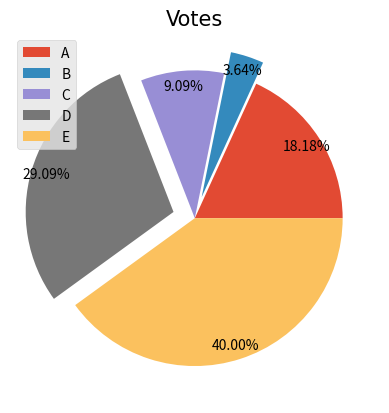

Recreate this plot in Python. (Note: this script raises an exception after producing the figure.)
import numpy as np
import matplotlib.pyplot as plt
from matplotlib import style

# More advanced pie chart with style

# Generate some data:

votes = [10, 2, 5, 16, 22]
people = ['A', 'B', 'C', 'D', 'E']

# set the style
style.use('ggplot')

explodes = [0, 0.15, 0, 0.15, 0]
plt.pie(votes, labels=None, explode=explodes,
        autopct='%.2f%%', pctdistance=0.9)
plt.legend(people, loc='upper left')
plt.title('Votes', fontsize=15, fontname='Times New Roman')

plt.show()

plt.savefig('../Figures/figure9_1.png')
